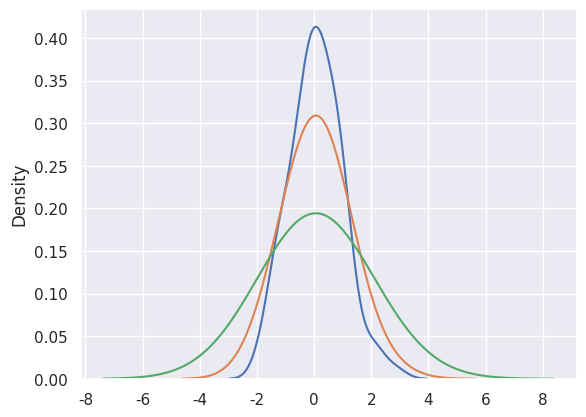

Here is the Python script that generated this plot:
import numpy as np
import pandas as pd
from scipy import stats, integrate
import matplotlib.pyplot as plt
import seaborn as sns 

sns.set(color_codes=True)
np.random.seed(sum(map(ord,"distributions")))
x=np.random.normal(size=100)
sns.kdeplot(x)
sns.kdeplot(x,bw_method=1,label='bw1',legend=True)
sns.kdeplot(x,bw_method=2,label='bw2',legend=True) #???
plt.show()